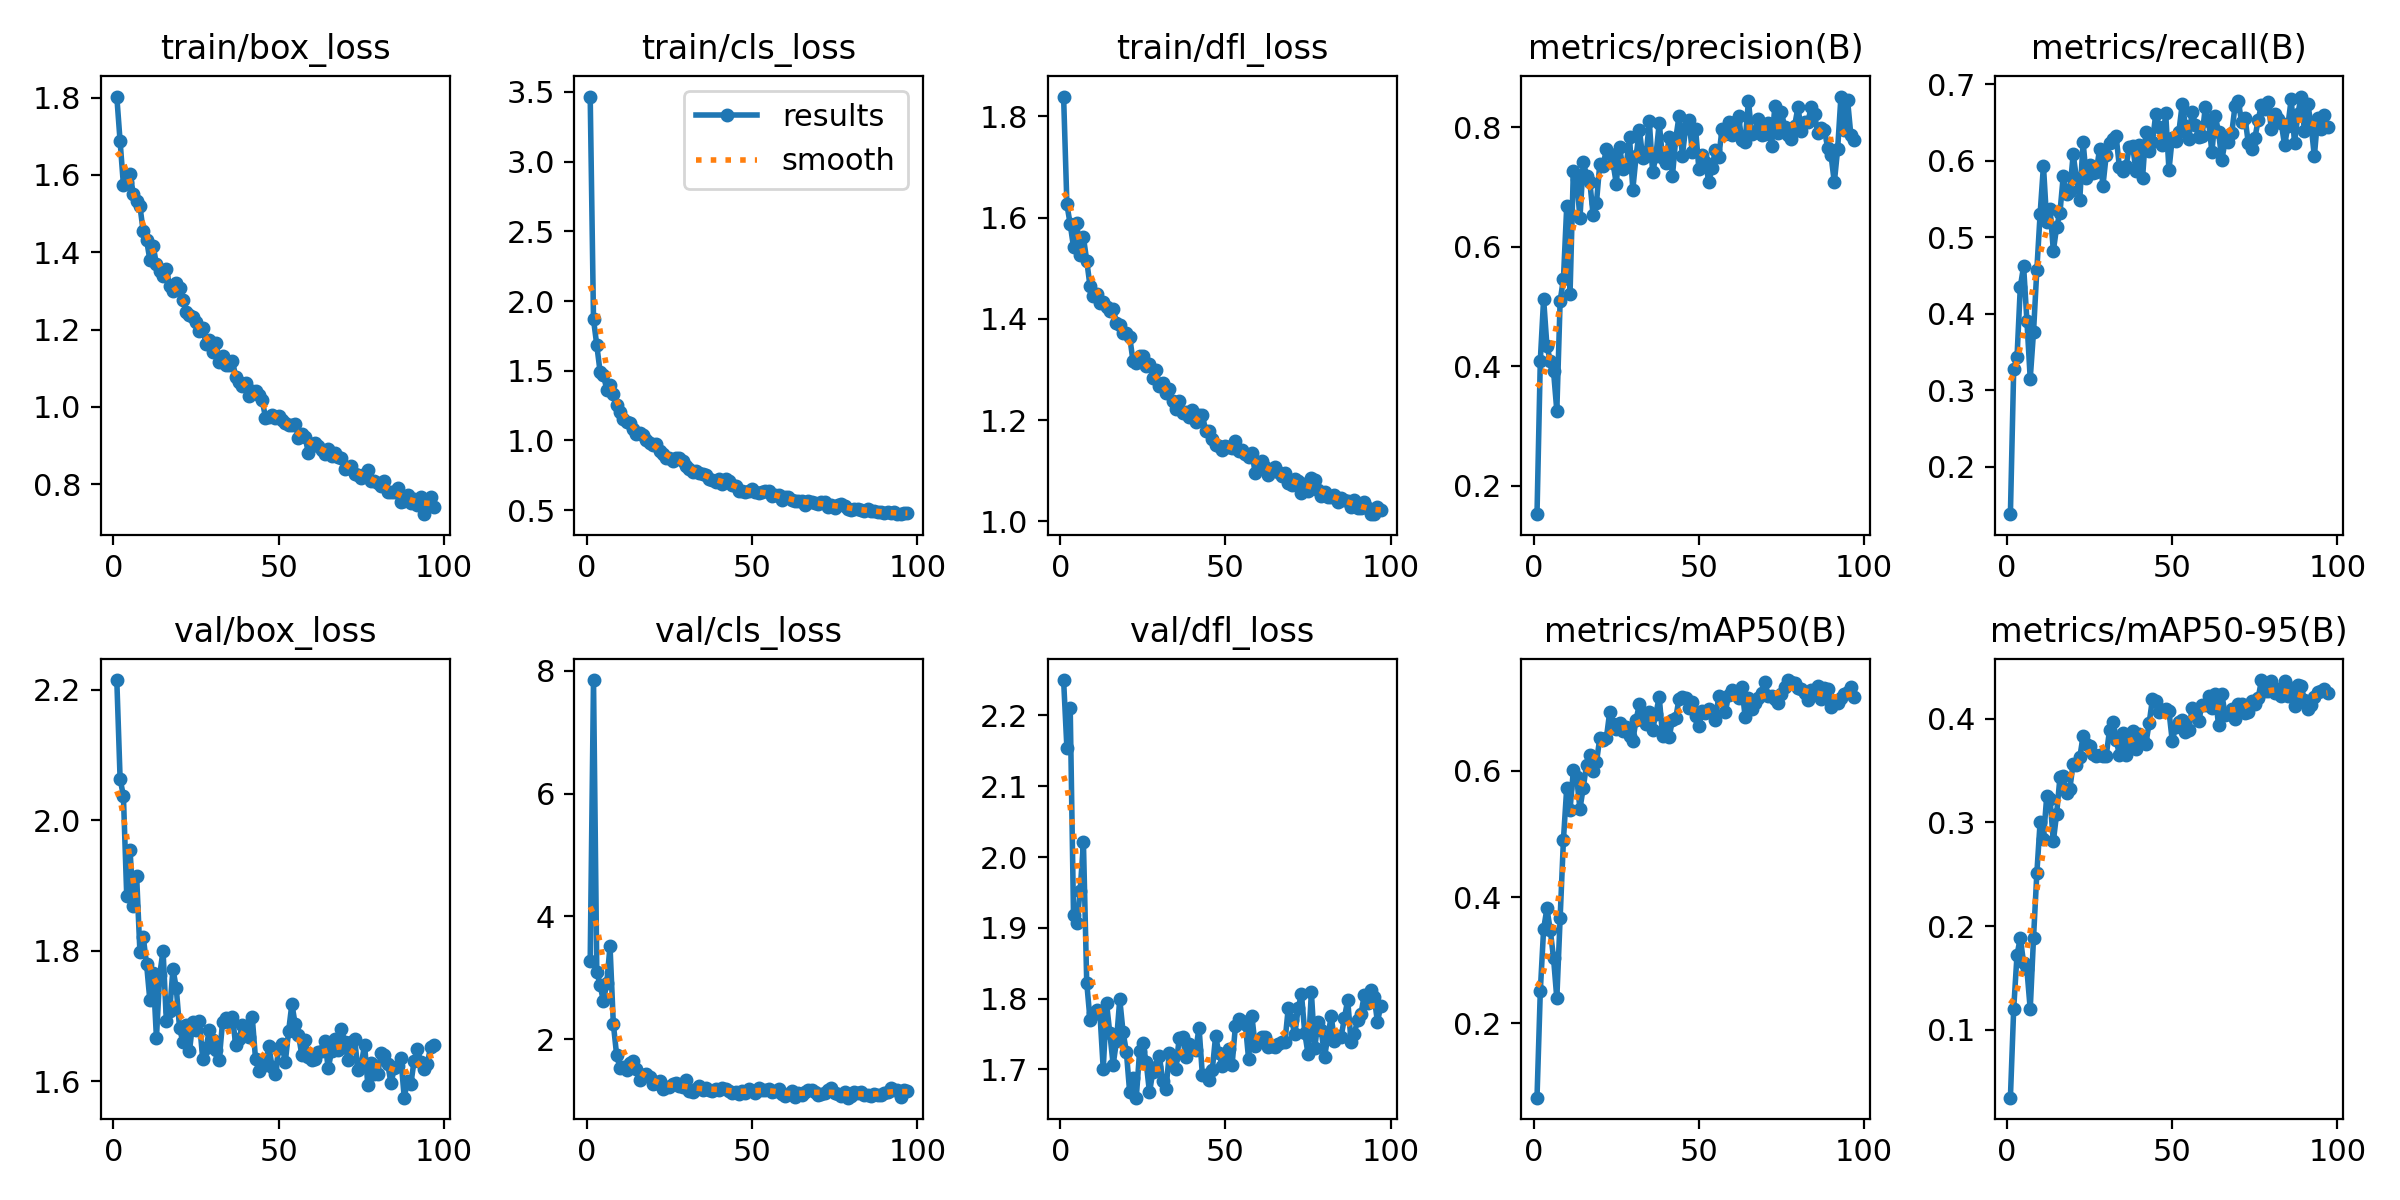

Source data for this figure (header and first rows):
epoch, time, train/box_loss, train/cls_loss, train/dfl_loss, metrics/precision(B), metrics/recall(B), metrics/mAP50(B), metrics/mAP50-95(B), val/box_loss, val/cls_loss, val/dfl_loss, lr/pg0, lr/pg1, lr/pg2
1, 7.796, 1.803, 3.467, 1.839, 0.1529, 0.1378, 0.0821, 0.03464, 2.215, 3.282, 2.25, 0.0801, 0.0001, 0.0001
2, 14.14, 1.687, 1.868, 1.626, 0.4096, 0.3277, 0.251, 0.1205, 2.063, 7.848, 2.154, 0.0592, 0.0002046, 0.0002046
3, 20.01, 1.574, 1.682, 1.587, 0.5132, 0.3428, 0.3491, 0.172, 2.037, 3.096, 2.211, 0.03831, 0.0003088, 0.0003088
4, 26.11, 1.582, 1.492, 1.542, 0.4347, 0.4351, 0.3818, 0.1888, 1.885, 2.882, 1.919, 0.01741, 0.0004125, 0.0004125
5, 31.93, 1.604, 1.473, 1.589, 0.4094, 0.4619, 0.3483, 0.1641, 1.955, 2.621, 1.907, 0.000496, 0.000496, 0.000496
6, 37.49, 1.55, 1.365, 1.525, 0.3924, 0.3902, 0.3036, 0.1582, 1.869, 2.912, 1.952, 0.0004951, 0.0004951, 0.0004951
7, 43.04, 1.531, 1.396, 1.561, 0.3258, 0.315, 0.2393, 0.1198, 1.915, 3.517, 2.021, 0.0004941, 0.0004941, 0.0004941
8, 48.61, 1.52, 1.332, 1.515, 0.5093, 0.3761, 0.3664, 0.1887, 1.798, 2.253, 1.823, 0.0004931, 0.0004931, 0.0004931
9, 54.14, 1.454, 1.257, 1.464, 0.5463, 0.4572, 0.4906, 0.2508, 1.821, 1.744, 1.77, 0.0004921, 0.0004921, 0.0004921
10, 60.05, 1.433, 1.207, 1.445, 0.668, 0.5307, 0.5732, 0.3007, 1.78, 1.535, 1.78, 0.0004911, 0.0004911, 0.0004911
11, 65.95, 1.38, 1.155, 1.45, 0.5213, 0.5936, 0.5382, 0.2838, 1.724, 1.554, 1.784, 0.0004901, 0.0004901, 0.0004901
12, 71.53, 1.416, 1.131, 1.431, 0.7275, 0.5192, 0.6004, 0.3255, 1.765, 1.494, 1.779, 0.0004891, 0.0004891, 0.0004891
13, 77.46, 1.369, 1.124, 1.434, 0.7137, 0.5373, 0.5898, 0.3221, 1.666, 1.614, 1.7, 0.0004881, 0.0004881, 0.0004881
14, 83.04, 1.351, 1.084, 1.423, 0.6482, 0.4822, 0.5397, 0.2817, 1.763, 1.651, 1.794, 0.0004871, 0.0004871, 0.0004871
15, 88.66, 1.338, 1.048, 1.415, 0.7426, 0.5132, 0.5731, 0.3085, 1.8, 1.522, 1.751, 0.0004861, 0.0004861, 0.0004861
16, 94.2, 1.355, 1.056, 1.42, 0.7191, 0.5322, 0.6095, 0.3434, 1.692, 1.345, 1.707, 0.0004852, 0.0004852, 0.0004852
17, 100, 1.312, 1.038, 1.392, 0.7084, 0.58, 0.6244, 0.3443, 1.707, 1.421, 1.74, 0.0004842, 0.0004842, 0.0004842
18, 105.8, 1.299, 0.9997, 1.389, 0.6526, 0.557, 0.5998, 0.3282, 1.772, 1.443, 1.799, 0.0004832, 0.0004832, 0.0004832
19, 111.4, 1.321, 0.9832, 1.371, 0.6739, 0.56, 0.6135, 0.3326, 1.743, 1.39, 1.753, 0.0004822, 0.0004822, 0.0004822
20, 117, 1.308, 0.9662, 1.372, 0.7385, 0.6085, 0.6518, 0.3566, 1.681, 1.271, 1.725, 0.0004812, 0.0004812, 0.0004812
21, 122.8, 1.276, 0.9715, 1.365, 0.7352, 0.5767, 0.6483, 0.3553, 1.66, 1.296, 1.668, 0.0004802, 0.0004802, 0.0004802
22, 128.4, 1.246, 0.9214, 1.317, 0.7636, 0.5488, 0.6517, 0.3626, 1.686, 1.317, 1.688, 0.0004792, 0.0004792, 0.0004792
23, 134.3, 1.238, 0.9029, 1.312, 0.7558, 0.6245, 0.693, 0.3831, 1.646, 1.19, 1.66, 0.0004782, 0.0004782, 0.0004782
24, 140.2, 1.232, 0.8772, 1.326, 0.7403, 0.577, 0.6734, 0.3753, 1.691, 1.216, 1.726, 0.0004772, 0.0004772, 0.0004772
25, 145.9, 1.22, 0.8728, 1.326, 0.7059, 0.5948, 0.6664, 0.3739, 1.679, 1.231, 1.738, 0.0004762, 0.0004762, 0.0004762
26, 151.4, 1.196, 0.8531, 1.307, 0.7678, 0.5844, 0.675, 0.3659, 1.692, 1.267, 1.71, 0.0004752, 0.0004752, 0.0004752
27, 157, 1.203, 0.8752, 1.31, 0.7297, 0.5853, 0.6628, 0.3643, 1.634, 1.292, 1.668, 0.0004743, 0.0004743, 0.0004743
28, 162.6, 1.164, 0.8751, 1.284, 0.7352, 0.6157, 0.6697, 0.3648, 1.651, 1.246, 1.697, 0.0004733, 0.0004733, 0.0004733
29, 168.1, 1.174, 0.8534, 1.3, 0.7843, 0.5667, 0.6559, 0.3644, 1.678, 1.228, 1.704, 0.0004723, 0.0004723, 0.0004723
30, 173.7, 1.142, 0.8137, 1.267, 0.6959, 0.6072, 0.6478, 0.3642, 1.663, 1.339, 1.719, 0.0004713, 0.0004713, 0.0004713
31, 179.2, 1.165, 0.7947, 1.273, 0.7517, 0.6233, 0.6809, 0.3887, 1.648, 1.167, 1.683, 0.0004703, 0.0004703, 0.0004703
32, 185.1, 1.116, 0.7725, 1.253, 0.7958, 0.6282, 0.7057, 0.397, 1.633, 1.144, 1.673, 0.0004693, 0.0004693, 0.0004693
33, 191, 1.131, 0.782, 1.262, 0.749, 0.632, 0.6804, 0.3795, 1.69, 1.189, 1.723, 0.0004683, 0.0004683, 0.0004683
34, 196.6, 1.108, 0.7657, 1.237, 0.7512, 0.5914, 0.6734, 0.3651, 1.697, 1.247, 1.717, 0.0004673, 0.0004673, 0.0004673
35, 202.2, 1.107, 0.76, 1.221, 0.8098, 0.5865, 0.6932, 0.386, 1.691, 1.174, 1.701, 0.0004663, 0.0004663, 0.0004663
36, 207.8, 1.119, 0.7521, 1.238, 0.7245, 0.593, 0.665, 0.3646, 1.699, 1.209, 1.745, 0.0004654, 0.0004654, 0.0004654
37, 213.4, 1.078, 0.7252, 1.214, 0.752, 0.6178, 0.6904, 0.3775, 1.655, 1.177, 1.746, 0.0004644, 0.0004644, 0.0004644
38, 218.9, 1.063, 0.7149, 1.216, 0.8079, 0.6196, 0.717, 0.3882, 1.665, 1.165, 1.717, 0.0004634, 0.0004634, 0.0004634
39, 224.5, 1.054, 0.6982, 1.206, 0.7483, 0.5867, 0.6554, 0.3708, 1.686, 1.197, 1.735, 0.0004624, 0.0004624, 0.0004624
40, 230.1, 1.061, 0.7223, 1.219, 0.74, 0.6207, 0.6749, 0.385, 1.68, 1.177, 1.73, 0.0004614, 0.0004614, 0.0004614
41, 235.6, 1.027, 0.6896, 1.196, 0.7842, 0.5772, 0.6534, 0.3781, 1.668, 1.212, 1.727, 0.0004604, 0.0004604, 0.0004604
42, 241.2, 1.041, 0.7205, 1.21, 0.7186, 0.6381, 0.6801, 0.3756, 1.698, 1.199, 1.759, 0.0004594, 0.0004594, 0.0004594
43, 246.7, 1.04, 0.71, 1.211, 0.7809, 0.6124, 0.6837, 0.3956, 1.633, 1.159, 1.693, 0.0004584, 0.0004584, 0.0004584
44, 252.3, 1.03, 0.6812, 1.179, 0.8191, 0.625, 0.7143, 0.419, 1.616, 1.132, 1.692, 0.0004574, 0.0004574, 0.0004574
45, 258.1, 1.018, 0.6733, 1.179, 0.7524, 0.661, 0.7165, 0.4169, 1.624, 1.15, 1.686, 0.0004564, 0.0004564, 0.0004564
46, 263.7, 0.9724, 0.6407, 1.162, 0.7994, 0.6445, 0.715, 0.4062, 1.624, 1.111, 1.699, 0.0004554, 0.0004554, 0.0004554
47, 269.2, 0.9738, 0.6344, 1.152, 0.8125, 0.6206, 0.699, 0.4079, 1.654, 1.163, 1.747, 0.0004545, 0.0004545, 0.0004545
48, 274.8, 0.9798, 0.6267, 1.15, 0.7588, 0.6622, 0.7096, 0.4092, 1.622, 1.132, 1.724, 0.0004535, 0.0004535, 0.0004535
49, 280.4, 0.9703, 0.6363, 1.141, 0.7976, 0.5876, 0.6867, 0.4071, 1.611, 1.193, 1.705, 0.0004525, 0.0004525, 0.0004525
50, 286, 0.9777, 0.6496, 1.148, 0.7304, 0.6302, 0.6709, 0.3783, 1.65, 1.161, 1.72, 0.0004515, 0.0004515, 0.0004515
51, 291.6, 0.9657, 0.6304, 1.147, 0.7533, 0.6255, 0.6949, 0.392, 1.656, 1.125, 1.729, 0.0004505, 0.0004505, 0.0004505
52, 297.1, 0.9576, 0.6248, 1.145, 0.7414, 0.6378, 0.6911, 0.3963, 1.629, 1.214, 1.706, 0.0004495, 0.0004495, 0.0004495
53, 302.7, 0.9526, 0.631, 1.158, 0.7084, 0.6738, 0.698, 0.3985, 1.676, 1.17, 1.761, 0.0004485, 0.0004485, 0.0004485
54, 308.2, 0.952, 0.6347, 1.138, 0.7325, 0.6456, 0.6927, 0.3873, 1.718, 1.168, 1.771, 0.0004475, 0.0004475, 0.0004475
55, 313.8, 0.9546, 0.6365, 1.141, 0.7629, 0.6283, 0.6805, 0.3888, 1.687, 1.192, 1.769, 0.0004465, 0.0004465, 0.0004465
56, 319.3, 0.9187, 0.604, 1.133, 0.7498, 0.6641, 0.718, 0.4098, 1.671, 1.15, 1.765, 0.0004456, 0.0004456, 0.0004456
57, 324.9, 0.9305, 0.6086, 1.127, 0.7966, 0.6468, 0.7147, 0.4076, 1.64, 1.159, 1.715, 0.0004446, 0.0004446, 0.0004446
58, 330.5, 0.9219, 0.6101, 1.136, 0.7892, 0.6305, 0.693, 0.3974, 1.663, 1.193, 1.775, 0.0004436, 0.0004436, 0.0004436
59, 336.1, 0.8806, 0.571, 1.096, 0.8089, 0.6317, 0.7199, 0.4133, 1.637, 1.112, 1.733, 0.0004426, 0.0004426, 0.0004426
60, 341.6, 0.9034, 0.5917, 1.113, 0.7865, 0.67, 0.7272, 0.4131, 1.632, 1.069, 1.74, 0.0004416, 0.0004416, 0.0004416
... 37 more rows
